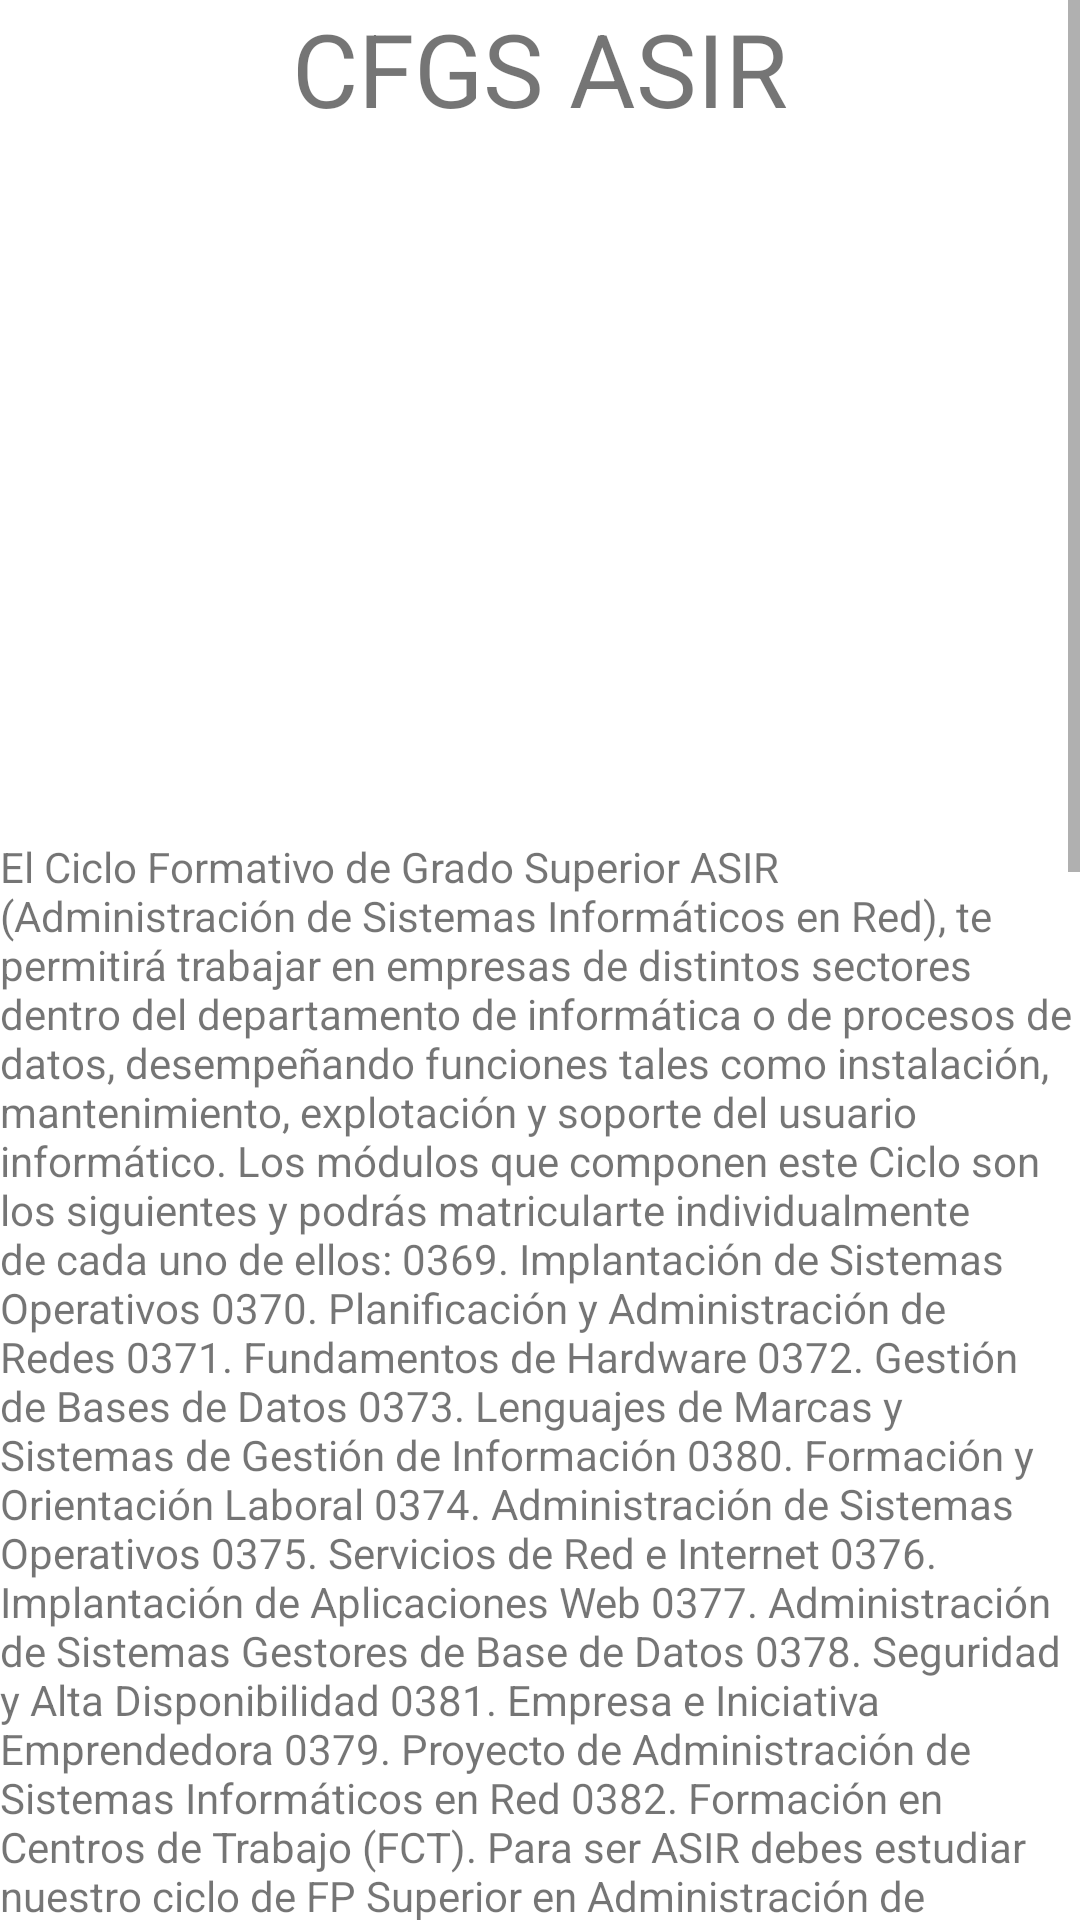

Write the Android layout XML for this screen, with the resource values it uses.
<!-- AndroidManifest.xml: application theme Theme.EjercicioBottomNavigation -->
<!-- res/layout/fragment_asir.xml -->
<?xml version="1.0" encoding="utf-8"?>
<androidx.constraintlayout.widget.ConstraintLayout xmlns:android="http://schemas.android.com/apk/res/android"
    xmlns:app="http://schemas.android.com/apk/res-auto"
    xmlns:tools="http://schemas.android.com/tools"
    android:layout_width="match_parent"
    android:layout_height="match_parent"
    tools:context=".ui.asir.AsirFragment">

    <ScrollView
        android:id="@+id/scrollView2"
        android:layout_width="wrap_content"
        android:layout_height="wrap_content"
        app:layout_constraintEnd_toEndOf="parent"
        app:layout_constraintTop_toTopOf="parent">

        <LinearLayout
            android:layout_width="match_parent"
            android:layout_height="wrap_content"
            android:orientation="vertical">

            <TextView
                android:id="@+id/text_gallery"
                android:layout_width="match_parent"
                android:layout_height="wrap_content"
                android:text="@string/tvAsir"
                android:textAlignment="center"
                android:textSize="34sp" />

            <ImageView
                android:id="@+id/imageView3"
                android:layout_width="match_parent"
                android:layout_height="234dp"
                android:src="@drawable/linked" />

            <TextView
                android:id="@+id/textView2"
                android:layout_width="match_parent"
                android:layout_height="wrap_content"
                android:text="@string/tvAsirTextoLargo" />

        </LinearLayout>
    </ScrollView>
</androidx.constraintlayout.widget.ConstraintLayout>
<!-- resources referenced by this layout -->
<resources>
  <string name="tvAsir">CFGS ASIR</string>
  <string name="tvAsirTextoLargo">El Ciclo Formativo de Grado Superior ASIR (Administración de Sistemas Informáticos en Red), te permitirá trabajar en empresas de distintos sectores dentro del departamento de informática o de procesos de datos, desempeñando funciones tales como instalación, mantenimiento, explotación y soporte del usuario informático.
  
  Los módulos que componen este Ciclo son los siguientes y podrás matricularte individualmente de cada uno de ellos:
  
  0369. Implantación de Sistemas Operativos
  0370. Planificación y Administración de Redes
  0371. Fundamentos de Hardware
  0372. Gestión de Bases de Datos
  0373. Lenguajes de Marcas y Sistemas de Gestión de Información
  0380. Formación y Orientación Laboral
  0374. Administración de Sistemas Operativos
  0375. Servicios de Red e Internet
  0376. Implantación de Aplicaciones Web
  0377. Administración de Sistemas Gestores de Base de Datos
  0378. Seguridad y Alta Disponibilidad
  0381. Empresa e Iniciativa Emprendedora
  0379. Proyecto de Administración de Sistemas Informáticos en Red
  0382. Formación en Centros de Trabajo (FCT).
      Para ser ASIR debes estudiar nuestro ciclo de FP Superior en Administración de Sistemas Informáticos en Red. Se trata de una titulación oficial del Ministerio de Educación y que cuenta con la homologación de la Comunidad de Madrid. Estudiar en Edix es la mejor opción para formarte a distancia y de forma online. Te ofrecemos un plan de estudio adaptado, con prácticas garantizadas y la opción de optar a las becas oficiales. Además, nuestro grado de ASIR te proporcionará la especialidad en ciberseguridad, uno de los perfiles que más se están buscando en este momento.
  
  Soft Skills de un administrador de sistemas informáticos en red
  Las soft skills de un administrador de sistemas informáticos son las destrezas propias que este profesional tiene y que le ayudan a desarrollar de forma más eficaz su trabajo. Algunas de las habilidades que las empresas consideran más necesarias para este perfil son:
  
  Trabajo en equipo: es imprescindible. Hay que saber colaborar con todo tipo de perfiles que trabajen en tu misma empresa.
  Adaptación: a todo tipo de entornos y a los constantes cambios que afronta el mundo tecnológico.
  Iniciativa: no está reñido trabajar en grupo con tener autonomía y coger las riendas cuando es necesario.
  Análisis: tener capacidad analítica es básico para un buen administrador de sistemas informáticos en red.
  Toma de decisiones: tiene que saber decidirse, sin dudar, ya que tendrá que enfrentarse a decisiones importantes de forma habitual.
      ¿Qué empresas necesitan un ASIR en su plantilla?
  Hoy en día es rara la empresa que no tiene todos sus recursos informatizados. Servidores, datos económicos, recursos humanos, información privada o mensajería electrónica forman parte del día a día de cualquier compañía, sea del sector que sea. Y, para que todo esto funcione perfectamente y su información esté protegida, necesitan de un profesional que se encargue de todo esto. Es ahí donde entra en juego la figura del administrador de sistemas informáticos en red. Dependiendo del tamaño que tenga la empresa, necesitarán de un especialista en ASIR que trabaje directamente con ellos o, en el caso de las más pequeñas, contratarán sus servicios como externo. Por todo esto podemos decir que estamos hablando de una profesión con grandes perspectivas laborales.
  
  Si quieres dar un cambio de rumbo y dirigir tu camino profesional hacia el ASIR o simplemente quieres seguir formándote en el mundo de la informática, no te lo pienses dos veces. Conviértete ya en administrador de sistemas informáticos en red con especialidad en ciberseguridad gracias a Edix. No te arrepentirás.</string>
  <color name="green_8570">#018577</color>
  <color name="white">#FFFFFFFF</color>
  <color name="teal_200">#FF03DAC5</color>
  <color name="teal_700">#FF018786</color>
  <color name="black">#FF000000</color>
</resources>
